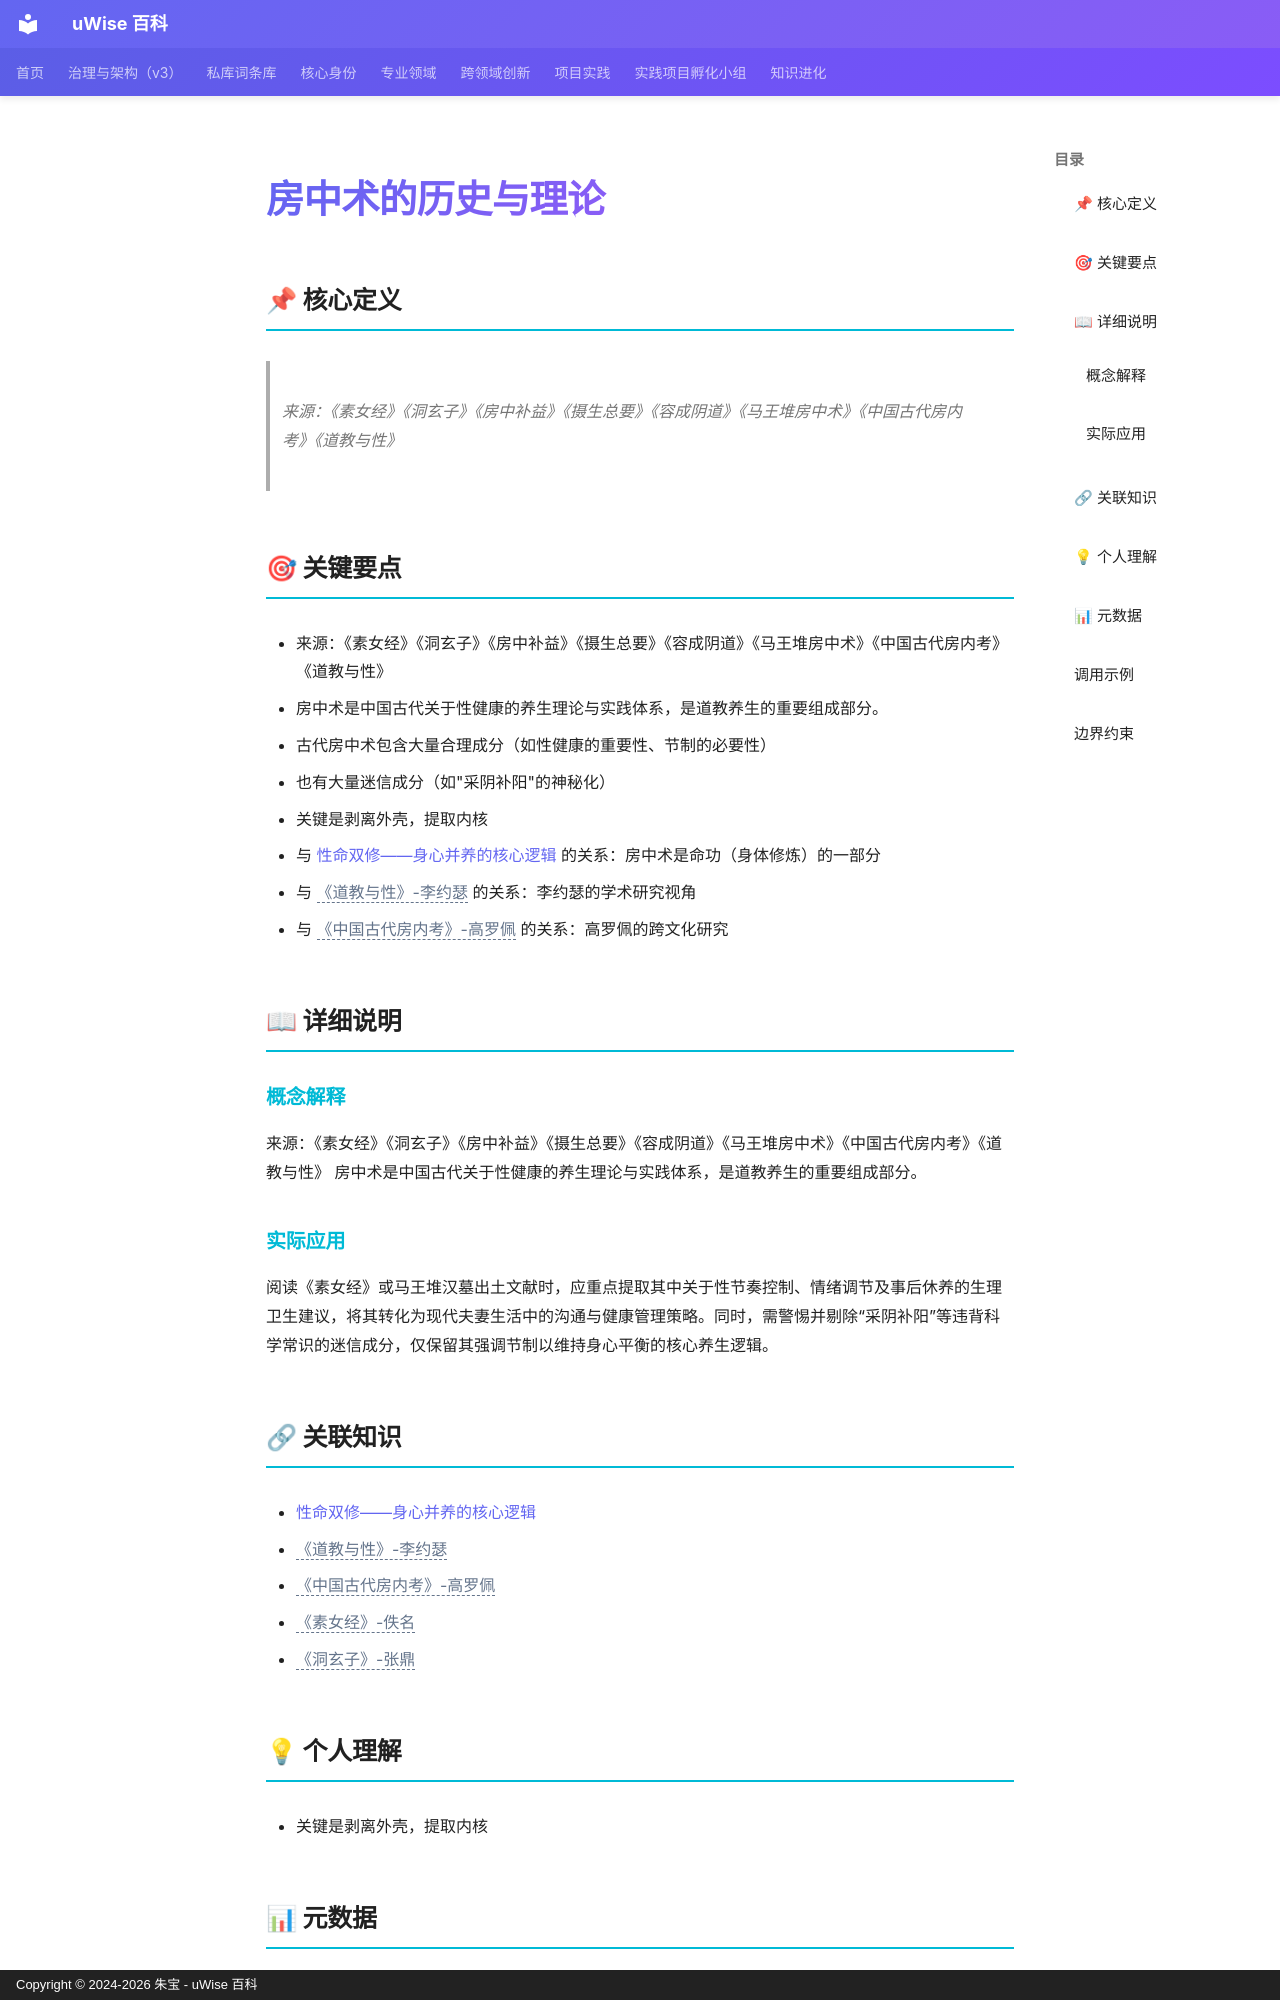

repository: zhubao315/uWise · page: vault-encyclopedia/md-b30426f0/index.html · generator: mkdocs · copyright: Copyright © 2024-2026 朱宝 - uWise 百科

---
title: "房中术的历史与理论"
description: "来源：《素女经》《洞玄子》《房中补益》《摄生总要》《容成阴道》《马王堆房中术》《中国古代房内考》《道教与性》"
---

# 房中术的历史与理论

## 📌 核心定义

> 来源：《素女经》《洞玄子》《房中补益》《摄生总要》《容成阴道》《马王堆房中术》《中国古代房内考》《道教与性》

## 🎯 关键要点

- 来源：《素女经》《洞玄子》《房中补益》《摄生总要》《容成阴道》《马王堆房中术》《中国古代房内考》《道教与性》
- 房中术是中国古代关于性健康的养生理论与实践体系，是道教养生的重要组成部分。
- 古代房中术包含大量合理成分（如性健康的重要性、节制的必要性）
- 也有大量迷信成分（如"采阴补阳"的神秘化）
- 关键是剥离外壳，提取内核
- 与 [性命双修——身心并养的核心逻辑](../md-1c79f270/) 的关系：房中术是命功（身体修炼）的一部分
- 与 <span class="uw-unresolved" data-target="《道教与性》-李约瑟" title="未解析的双链目标：《道教与性》-李约瑟">《道教与性》-李约瑟</span> 的关系：李约瑟的学术研究视角
- 与 <span class="uw-unresolved" data-target="《中国古代房内考》-高罗佩" title="未解析的双链目标：《中国古代房内考》-高罗佩">《中国古代房内考》-高罗佩</span> 的关系：高罗佩的跨文化研究

## 📖 详细说明

### 概念解释
来源：《素女经》《洞玄子》《房中补益》《摄生总要》《容成阴道》《马王堆房中术》《中国古代房内考》《道教与性》
房中术是中国古代关于性健康的养生理论与实践体系，是道教养生的重要组成部分。


### 实际应用

阅读《素女经》或马王堆汉墓出土文献时，应重点提取其中关于性节奏控制、情绪调节及事后休养的生理卫生建议，将其转化为现代夫妻生活中的沟通与健康管理策略。同时，需警惕并剔除“采阴补阳”等违背科学常识的迷信成分，仅保留其强调节制以维持身心平衡的核心养生逻辑。

## 🔗 关联知识

- [性命双修——身心并养的核心逻辑](../md-1c79f270/)
- <span class="uw-unresolved" data-target="《道教与性》-李约瑟" title="未解析的双链目标：《道教与性》-李约瑟">《道教与性》-李约瑟</span>
- <span class="uw-unresolved" data-target="《中国古代房内考》-高罗佩" title="未解析的双链目标：《中国古代房内考》-高罗佩">《中国古代房内考》-高罗佩</span>
- <span class="uw-unresolved" data-target="《素女经》-佚名" title="未解析的双链目标：《素女经》-佚名">《素女经》-佚名</span>
- <span class="uw-unresolved" data-target="《洞玄子》-张鼎" title="未解析的双链目标：《洞玄子》-张鼎">《洞玄子》-张鼎</span>
